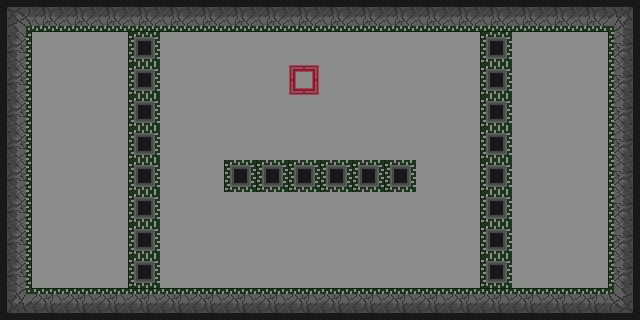

The file beside this chart, header and first rows:
3, 4, 4, 4, 4, 4, 4, 4, 4, 4, 4, 4, 4, 4, 4, 4, 4, 4, 4, 5
13, 14, 14, 14, 40, 14, 14, 14, 14, 14, 14, 14, 14, 14, 14, 40, 14, 14, 14, 15
13, 14, 14, 14, 40, 14, 14, 14, 14, 30, 14, 14, 14, 14, 14, 40, 14, 14, 14, 15
13, 14, 14, 14, 40, 14, 14, 14, 14, 14, 14, 14, 14, 14, 14, 40, 14, 14, 14, 15
13, 14, 14, 14, 40, 14, 14, 14, 14, 14, 14, 14, 14, 14, 14, 40, 14, 14, 14, 15
13, 14, 14, 14, 40, 14, 14, 40, 40, 40, 40, 40, 40, 14, 14, 40, 14, 14, 14, 15
13, 14, 14, 14, 40, 14, 14, 14, 14, 14, 14, 14, 14, 14, 14, 40, 14, 14, 14, 15
13, 14, 14, 14, 40, 14, 14, 14, 14, 14, 14, 14, 14, 14, 14, 40, 14, 14, 14, 15
13, 14, 14, 14, 40, 14, 14, 14, 14, 14, 14, 14, 14, 14, 14, 40, 14, 14, 14, 15
23, 24, 24, 24, 24, 24, 24, 24, 24, 24, 24, 24, 24, 24, 24, 24, 24, 24, 24, 25
